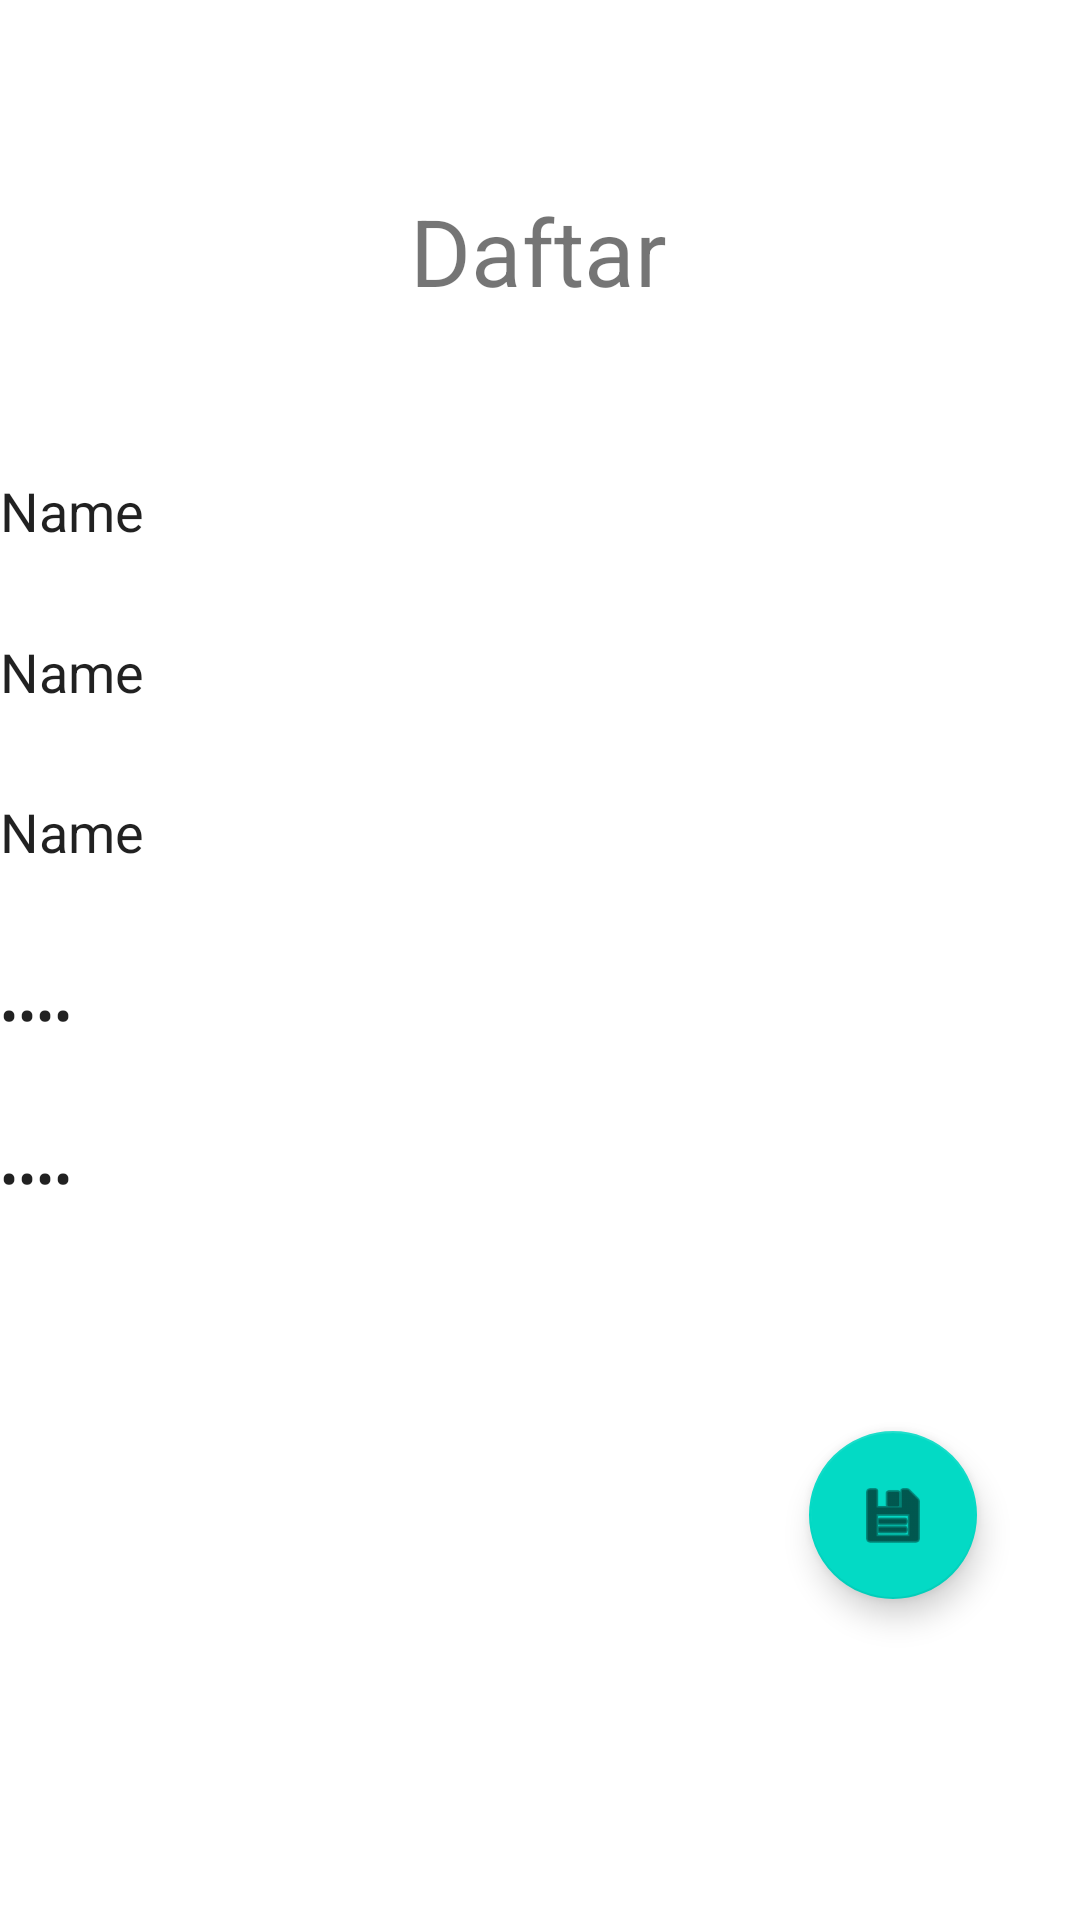

Write the Android layout XML for this screen, with the resource values it uses.
<!-- AndroidManifest.xml: application theme Theme.SampleConstraintLayout -->
<!-- res/layout/activity_pendaftaran.xml -->
<?xml version="1.0" encoding="utf-8"?>
<androidx.constraintlayout.widget.ConstraintLayout xmlns:android="http://schemas.android.com/apk/res/android"
    xmlns:app="http://schemas.android.com/apk/res-auto"
    xmlns:tools="http://schemas.android.com/tools"
    android:layout_width="match_parent"
    android:layout_height="match_parent"
    tools:context=".pendaftaran">

    <TextView
        android:id="@+id/textView9"
        android:layout_width="wrap_content"
        android:layout_height="wrap_content"
        android:text="@string/ldaftar"
        android:textSize="15pt"
        app:layout_constraintBottom_toBottomOf="parent"
        app:layout_constraintEnd_toEndOf="parent"
        app:layout_constraintHorizontal_bias="0.498"
        app:layout_constraintStart_toStartOf="parent"
        app:layout_constraintTop_toTopOf="parent"
        app:layout_constraintVertical_bias="0.105" />

    <EditText
        android:id="@+id/edNama"
        android:layout_width="match_parent"
        android:layout_height="wrap_content"
        android:ems="10"
        android:hint="@string/enama"
        android:inputType="textPersonName"
        android:background="#ffffff"
        android:text="Name"
        app:layout_constraintBottom_toBottomOf="parent"
        app:layout_constraintEnd_toEndOf="parent"
        app:layout_constraintHorizontal_bias="0.498"
        app:layout_constraintStart_toStartOf="parent"
        app:layout_constraintTop_toBottomOf="@+id/textView9"
        app:layout_constraintVertical_bias="0.105" />

    <EditText
        android:id="@+id/edAlamat"
        android:layout_width="match_parent"
        android:layout_height="wrap_content"
        android:ems="10"
        android:hint="@string/ealamat"
        android:inputType="textMultiLine"
        android:background="#ffffff"
        android:text="Name"
        app:layout_constraintBottom_toBottomOf="parent"
        app:layout_constraintEnd_toEndOf="parent"
        app:layout_constraintStart_toStartOf="parent"
        app:layout_constraintTop_toBottomOf="@+id/edNama"
        app:layout_constraintVertical_bias="0.068" />

    <EditText
        android:id="@+id/edEmail"
        android:layout_width="match_parent"
        android:layout_height="wrap_content"
        android:ems="10"
        android:hint="@string/eemail"
        android:inputType="textEmailAddress"
        android:background="#ffffff"
        android:text="Name"
        app:layout_constraintBottom_toBottomOf="parent"
        app:layout_constraintEnd_toEndOf="parent"
        app:layout_constraintHorizontal_bias="0.079"
        app:layout_constraintStart_toStartOf="parent"
        app:layout_constraintTop_toBottomOf="@+id/edAlamat"
        app:layout_constraintVertical_bias="0.076" />

    <EditText
        android:id="@+id/edPass"
        android:layout_width="match_parent"
        android:layout_height="wrap_content"
        android:ems="10"
        android:hint="@string/epass"
        android:inputType="textPassword"
        android:background="#ffffff"
        android:text="Name"
        app:layout_constraintBottom_toBottomOf="parent"
        app:layout_constraintEnd_toEndOf="parent"
        app:layout_constraintHorizontal_bias="0.079"
        app:layout_constraintStart_toStartOf="parent"
        app:layout_constraintTop_toBottomOf="@+id/edEmail"
        app:layout_constraintVertical_bias="0.112" />

    <EditText
        android:id="@+id/edrepass"
        android:layout_width="match_parent"
        android:layout_height="wrap_content"
        android:ems="10"
        android:hint="@string/erepass"
        android:inputType="textPassword"
        android:background="#ffffff"
        android:text="Name"
        app:layout_constraintBottom_toBottomOf="parent"
        app:layout_constraintEnd_toEndOf="parent"
        app:layout_constraintHorizontal_bias="0.079"
        app:layout_constraintStart_toStartOf="parent"
        app:layout_constraintTop_toBottomOf="@+id/edPass"
        app:layout_constraintVertical_bias="0.113" />

    <com.google.android.material.floatingactionbutton.FloatingActionButton
        android:id="@+id/fabSimpan"
        android:layout_width="wrap_content"
        android:layout_height="wrap_content"
        android:clickable="true"
        app:layout_constraintBottom_toBottomOf="parent"
        app:layout_constraintEnd_toEndOf="parent"
        app:layout_constraintHorizontal_bias="0.887"
        app:layout_constraintStart_toStartOf="parent"
        app:layout_constraintTop_toBottomOf="@+id/edrepass"
        app:layout_constraintVertical_bias="0.404"
        app:srcCompat="@android:drawable/ic_menu_save" />

</androidx.constraintlayout.widget.ConstraintLayout>
<!-- resources referenced by this layout -->
<resources>
  <string name="ealamat">Masukan Alamat</string>
  <string name="eemail">Masukan Email</string>
  <string name="enama">Masukan Nama</string>
  <string name="epass">Masukan Password</string>
  <string name="erepass">Masukan Password Kembali</string>
  <string name="ldaftar">Daftar</string>
  <style name="Theme.SampleConstraintLayout" parent="Theme.MaterialComponents.DayNight.DarkActionBar">
          
          <item name="colorPrimary">@color/purple_500</item>
          <item name="colorPrimaryVariant">@color/purple_700</item>
          <item name="colorOnPrimary">@color/white</item>
          
          <item name="colorSecondary">@color/teal_200</item>
          <item name="colorSecondaryVariant">@color/teal_700</item>
          <item name="colorOnSecondary">@color/black</item>
          
          <item name="android:statusBarColor" tools:targetApi="l">?attr/colorPrimaryVariant</item>
          
      </style>
  <color name="purple_500">#FF6200EE</color>
  <color name="purple_700">#FF3700B3</color>
  <color name="white">#FFFFFFFF</color>
  <color name="teal_200">#FF03DAC5</color>
  <color name="teal_700">#FF018786</color>
  <color name="black">#FF000000</color>
</resources>
